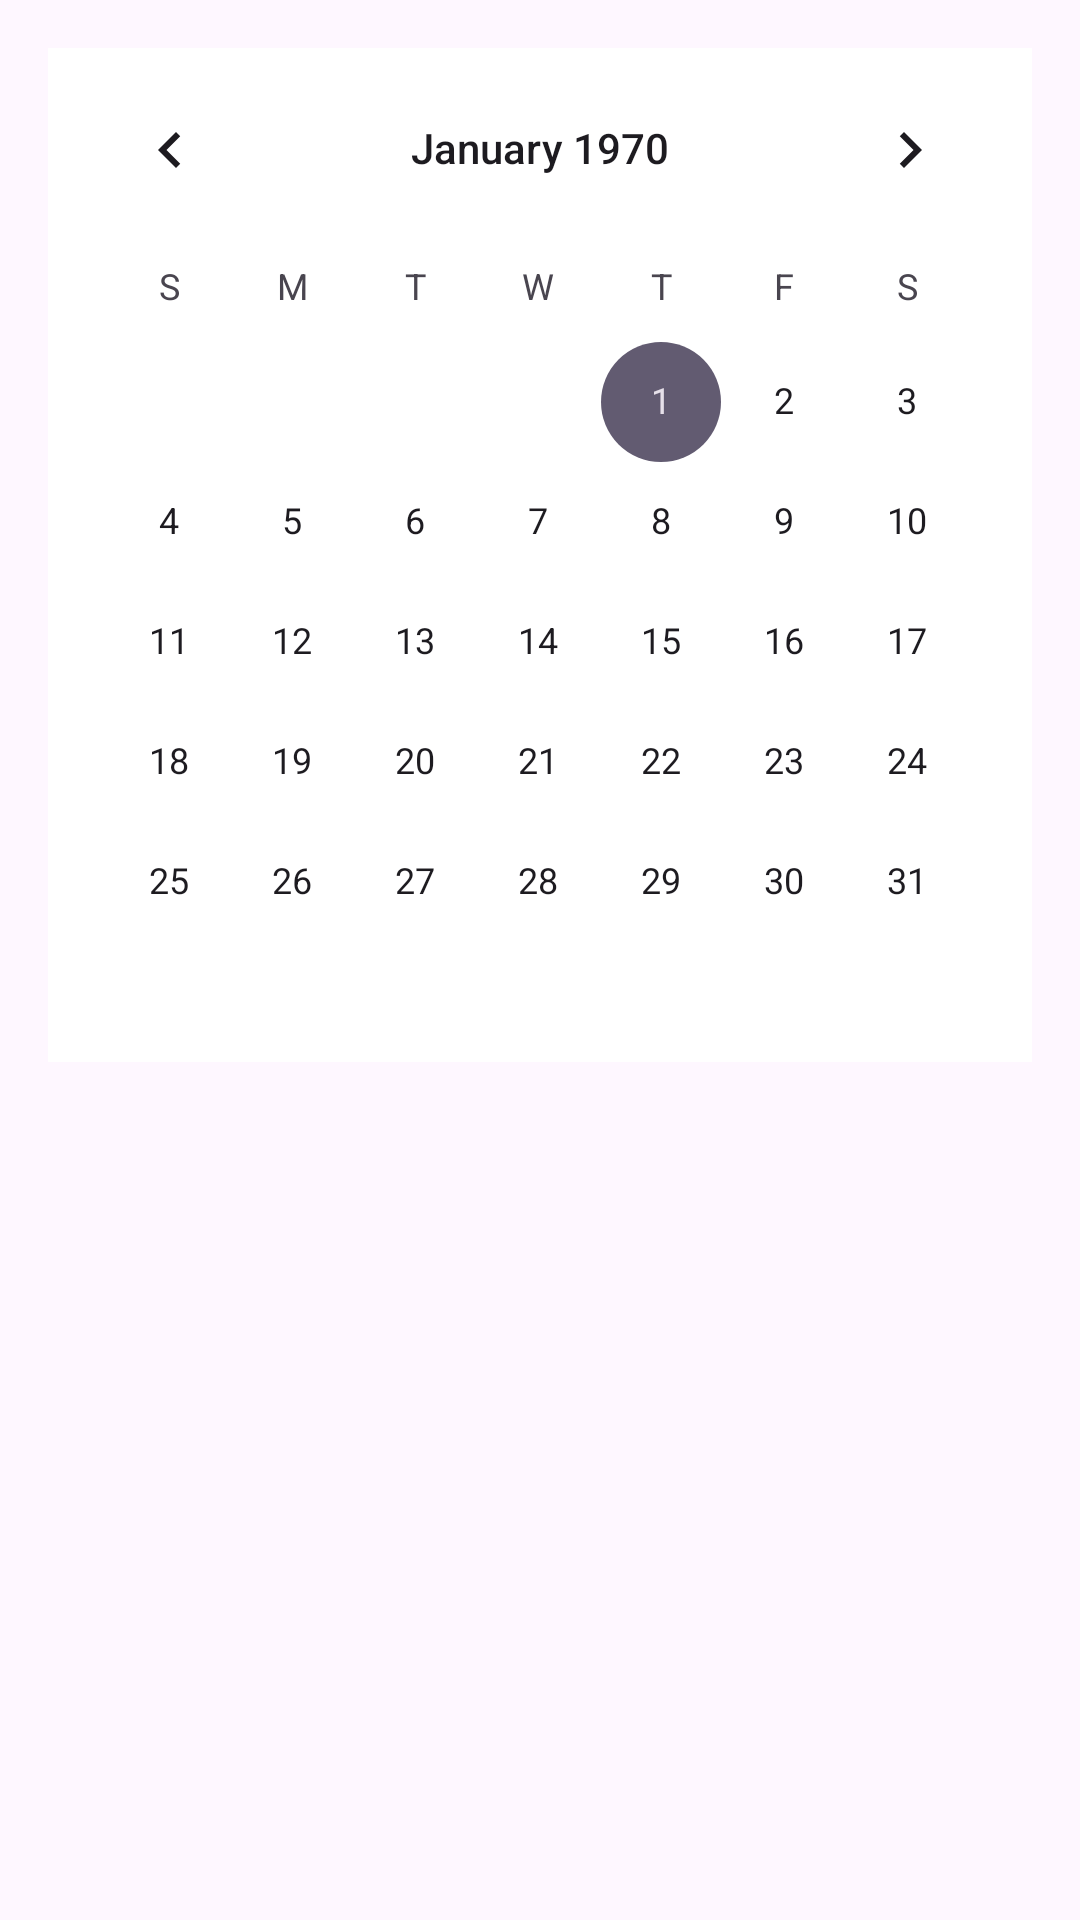

Android layout source for this screen:
<!-- AndroidManifest.xml: application theme Theme.TodoList_Project_Group -->
<!-- res/layout/popup_calendar.xml -->
<?xml version="1.0" encoding="utf-8"?>
<LinearLayout xmlns:android="http://schemas.android.com/apk/res/android"
    android:layout_width="wrap_content"
    android:layout_height="wrap_content"
    android:orientation="vertical"
    android:padding="16dp">

    
    <CalendarView
        android:id="@+id/calendarView"
        android:layout_width="wrap_content"
        android:layout_height="wrap_content"
        android:background="@android:color/white"/>

</LinearLayout>
<!-- resources referenced by this layout -->
<resources>
  <style name="Theme.TodoList_Project_Group" parent="Base.Theme.TodoList_Project_Group" />
  <style name="Base.Theme.TodoList_Project_Group" parent="Theme.Material3.DayNight.NoActionBar">
          
          
      </style>
</resources>
